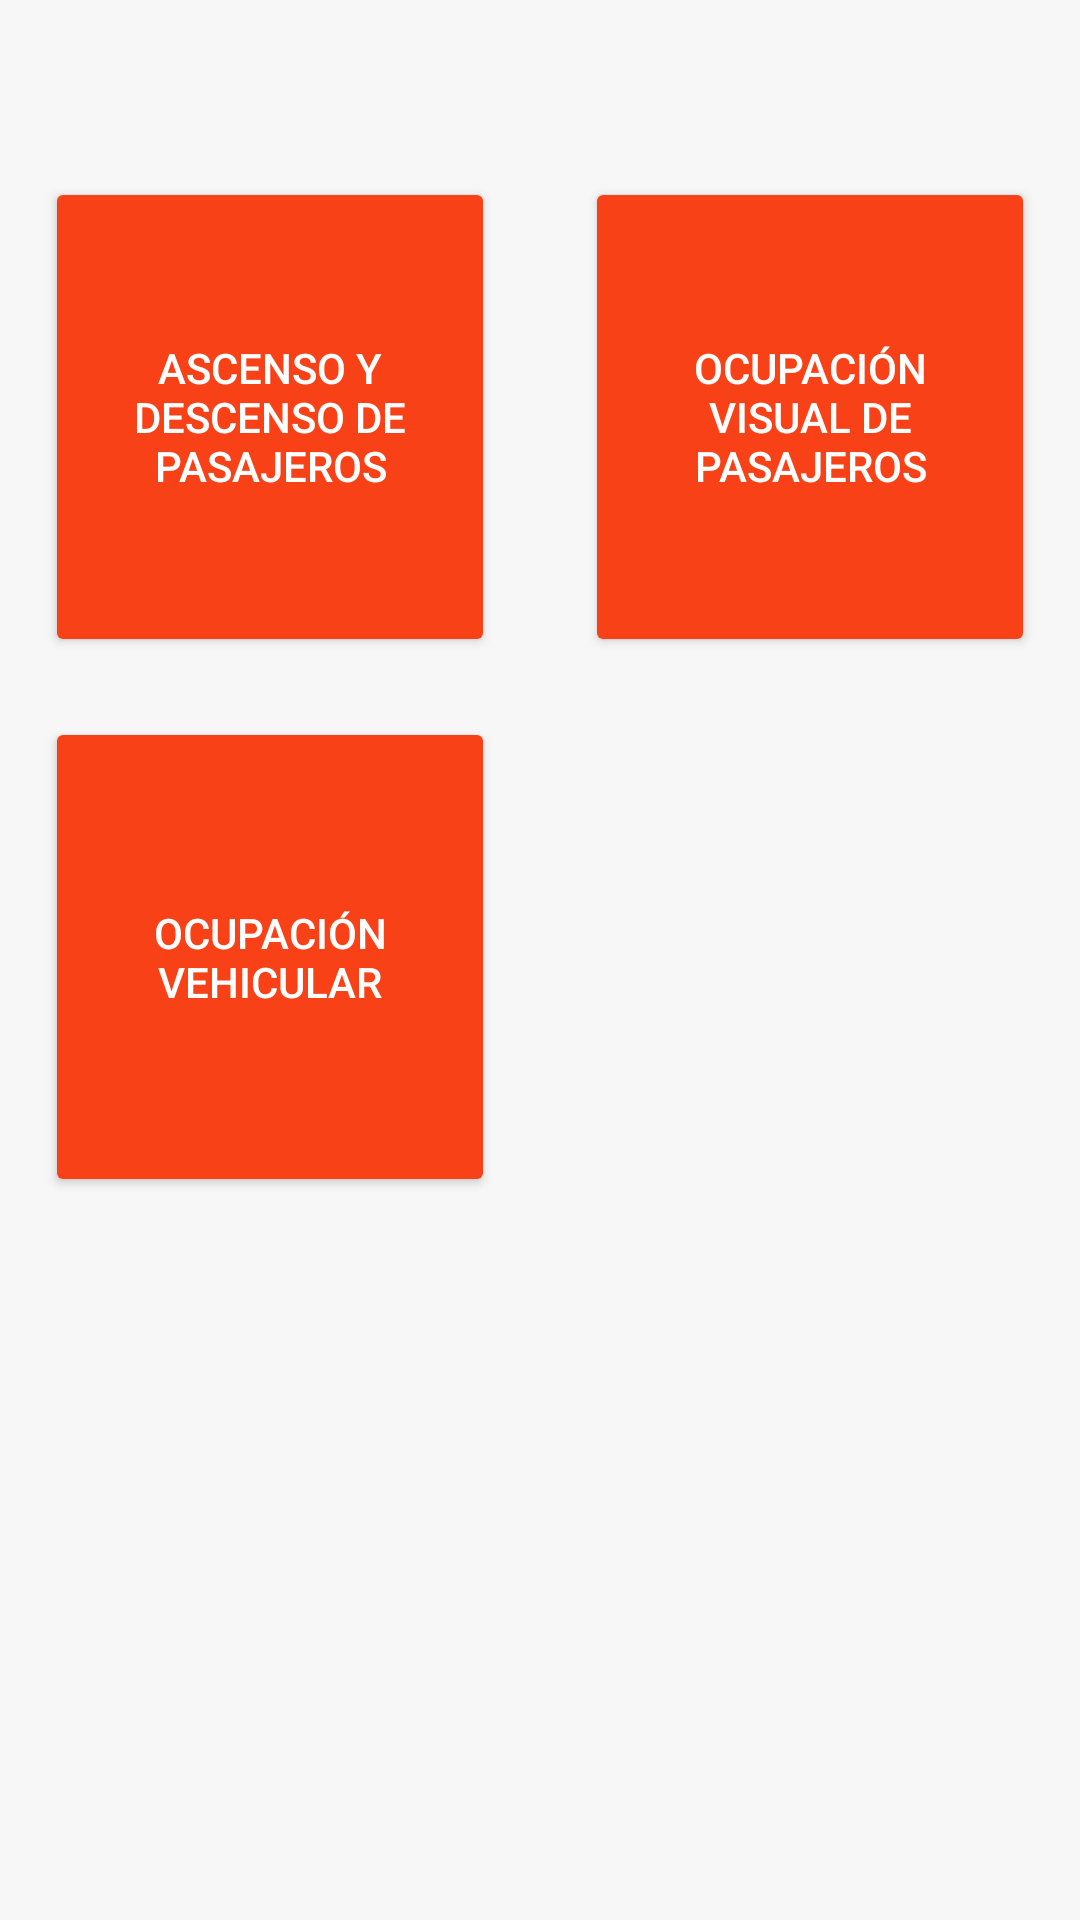

The Android layout XML behind this screen, and the referenced resources:
<!-- AndroidManifest.xml: application theme AppTheme -->
<!-- res/layout/home_activity.xml -->
<?xml version="1.0" encoding="utf-8"?>

<LinearLayout
    xmlns:android="http://schemas.android.com/apk/res/android"
    xmlns:tools="http://schemas.android.com/tools"
    android:layout_width="match_parent"
    android:layout_height="wrap_content"
    android:orientation="vertical"
    android:background="@drawable/background_color">

    <LinearLayout
        android:layout_width="match_parent"
        android:layout_height="wrap_content"
        android:orientation="vertical">

        <TextView
            android:id="@+id/logged_capturist"
            android:layout_width="wrap_content"
            android:layout_height="wrap_content"
            android:layout_marginLeft="18dp"
            android:layout_marginTop="20dp" />

        <RelativeLayout xmlns:android="http://schemas.android.com/apk/res/android"
            xmlns:tools="http://schemas.android.com/tools"
            android:layout_width="match_parent"
            android:layout_height="match_parent"
            android:background="@drawable/background_color">

            <Button style="@style/Widget.AppCompat.Button.Colored"
                android:id="@+id/btnAscDescPassengers"
                android:layout_width="150dp"
                android:layout_height="160dp"
                android:layout_marginTop="20dp"
                android:layout_alignParentLeft="true"
                android:layout_marginLeft="15dp"
                android:onClick="onClick"
                android:layout_below="@id/stopTypeLinearLayout"
                android:text="Ascenso y descenso de pasajeros" />

            <Button style="@style/Widget.AppCompat.Button.Colored"
                android:id="@+id/btnVisualOccupation"
                android:layout_width="150dp"
                android:layout_marginTop="20dp"
                android:layout_marginRight="15dp"
                android:layout_height="160dp"
                android:layout_below="@id/stopTypeLinearLayout"
                android:layout_alignParentRight="true"
                android:onClick="onClick"
                android:text="Ocupación visual de pasajeros" />

            <Button style="@style/Widget.AppCompat.Button.Colored"
                android:id="@+id/btnVehicularCap"
                android:layout_width="150dp"
                android:layout_marginTop="20dp"
                android:layout_marginLeft="15dp"
                android:layout_height="160dp"
                android:layout_below="@id/btnAscDescPassengers"
                android:layout_alignParentLeft="true"
                android:onClick="onClick"
                android:text="Ocupación vehicular" />
        </RelativeLayout>
    </LinearLayout>

</LinearLayout>
<!-- resources referenced by this layout -->
<resources>
  <!-- drawable background_color (drawable) -->
  <?xml version="1.0" encoding="utf-8"?>
  
  <selector xmlns:android="http://schemas.android.com/apk/res/android">
      <item>
          <shape>
              <gradient
                  android:startColor="@color/colorBackground"
                  android:endColor="@color/colorBackground"
                  android:angle="90"/>
          </shape>
      </item>
  </selector>
  <style name="AppTheme" parent="Base.Theme.AppCompat.Light.DarkActionBar">
      
          
          <item name="colorPrimary">@color/colorPrimary</item>
          <item name="colorPrimaryDark">@color/colorPrimaryDark</item>
          <item name="colorAccent">@color/colorAccent</item>
      </style>
  <color name="colorBackground">#f7f7f8</color>
  <color name="colorPrimary">#006f8e</color>
  <color name="colorPrimaryDark">#004460</color>
  <color name="colorAccent">#f94117</color>
</resources>
